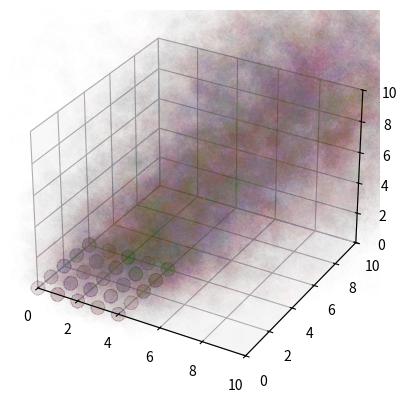

Recreate this plot in Python.
from mpl_toolkits import mplot3d
import numpy as np
import matplotlib.pyplot as plt
import pandas as pd
import random

def gen_monomer_axis(axis, axlabel):
    """ Generate the coordinate for the axis. 
    """
    r = 1
    d = random.uniform(0.1, r) * random.choice((-1, 1))
    if axlabel == 'y':
        d = np.abs(d)
    return axis + d

def create_polymer(n_monomers=10, dim=10, iterations=3, save_data=False):
    """
    Instantiate a monomer at a random position (X, Y, Z=0) with the following constraints:
    1. The monomers cannot occupy the same space
    2. The monomers are must all be at most a distance r=1 apart from each other

    Remaining questions:
    1. How many polymers do we want in a single plane?
    2. How many monomers do we want per polymer?

    Parameter(s)
    -----------
    n_monomers : int
        The number of monomers that the polymer will contain. Default is 10.
    save_data : bool
        When parameter is set to True, a pandas dataframe will be generated and stored
        in a CSV (data) file that can be opened and plotted for later use.

    Returns
    -------
    fig : matplitlib.figure object
    """
    # Initialize matplotlib canvas that we will plot a 3D plane on
    fig = plt.figure()

    # This new axis (`ax`) is a 3D projection
    ax = plt.axes(projection="3d")
    
    # Let's set the axis limits for each dimension 10
    ax.axes.set_xlim3d(left=0, right=dim) 
    ax.axes.set_ylim3d(bottom=0, top=dim) 
    ax.axes.set_zlim3d(bottom=0, top=dim)

    for i in np.arange(0, iterations):
        # Initialize the starting coordinate for the FIRST monomer in the polymer.
        # We randomize the starting position of X and Y (start_x and start_y), but the
        # starting position of Z (start_z) will always be 0. The upper-limit of the
        # randomization for start_x and start_y is 10, because that's the length of the
        # X and Y axis.
        start_x, start_y, start_z = np.random.randint(0, dim/2), np.random.randint(0, dim/2), 0

        # Initialize 3 empty lists, one for each axis. These lists will house the coordinates
        # of each of the monomers within the polymer. Currently, the plan is to house 10 monomers per polymer. 
        xs, ys, zs = [], [], []

        # Let's put our initial coordinate into the lists
        xs.append(start_x)
        ys.append(start_y)
        zs.append(start_z)

        # Create a while loop, that will run until the last list (zs) reaches 10.
        # Which means we officially have 10 coordinates, for 10 monomers
        while len(zs) < n_monomers:

            for axis, axlabel in zip([xs, ys, zs], ['x', 'y', 'z']):
                # TODO: Ensure that the polymers DO NOT touch, and each monomer from all the polymers
                # are at most a distance r=1 from each other.
                # TODO: Also ensure that ALL the monomers WITHIN a polymer arent occupying the same
                # space, even if they're not consecutive. I think currently I'm only ensuring the 
                # consecutive ones don't touch.
                # TODO: Can you add charge to these monomers? Maybe use the +1 and -1 to determine
                # charge.
                new_monomer = gen_monomer_axis(axis[-1], axlabel)
                axis.append(new_monomer)

        # Plot the coordinates, setting s=100. makes the data points bigger and easier to see. You
        # can play with this
        ax.scatter(xs, ys, zs, s=100., alpha=0.0025)

    # Plot the figure
    plt.show()
    
    if save_data:
        d = {'x': xs, 'y': ys, 'z': zs}
        df = pd.DataFrame(data=d)
        df.to_csv("initial_polymer.dat")
        
        return "New file was written... initial_polymer.dat"

create_polymer(n_monomers=50, dim=10, iterations=1000, save_data=True)

